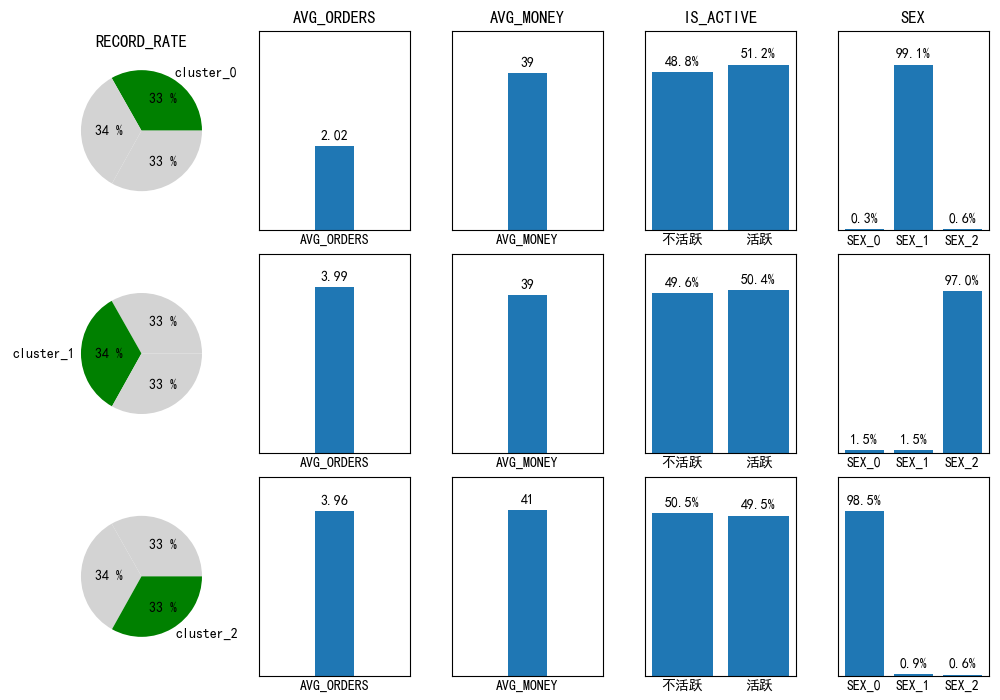

Source data for this figure (header and first rows):
, record_count, record_rate, AVG_ORDERS, AVG_MONEY, 不活跃, 活跃, 0, 1, 2
0, 332, 0.332, 2.022, 38.98, 0.488, 0.512, 0.003012, 0.991, 0.006024
1, 337, 0.337, 3.987, 39.03, 0.4955, 0.5045, 0.01484, 0.01484, 0.9703
2, 331, 0.331, 3.959, 41, 0.5045, 0.4955, 0.9849, 0.009063, 0.006042
